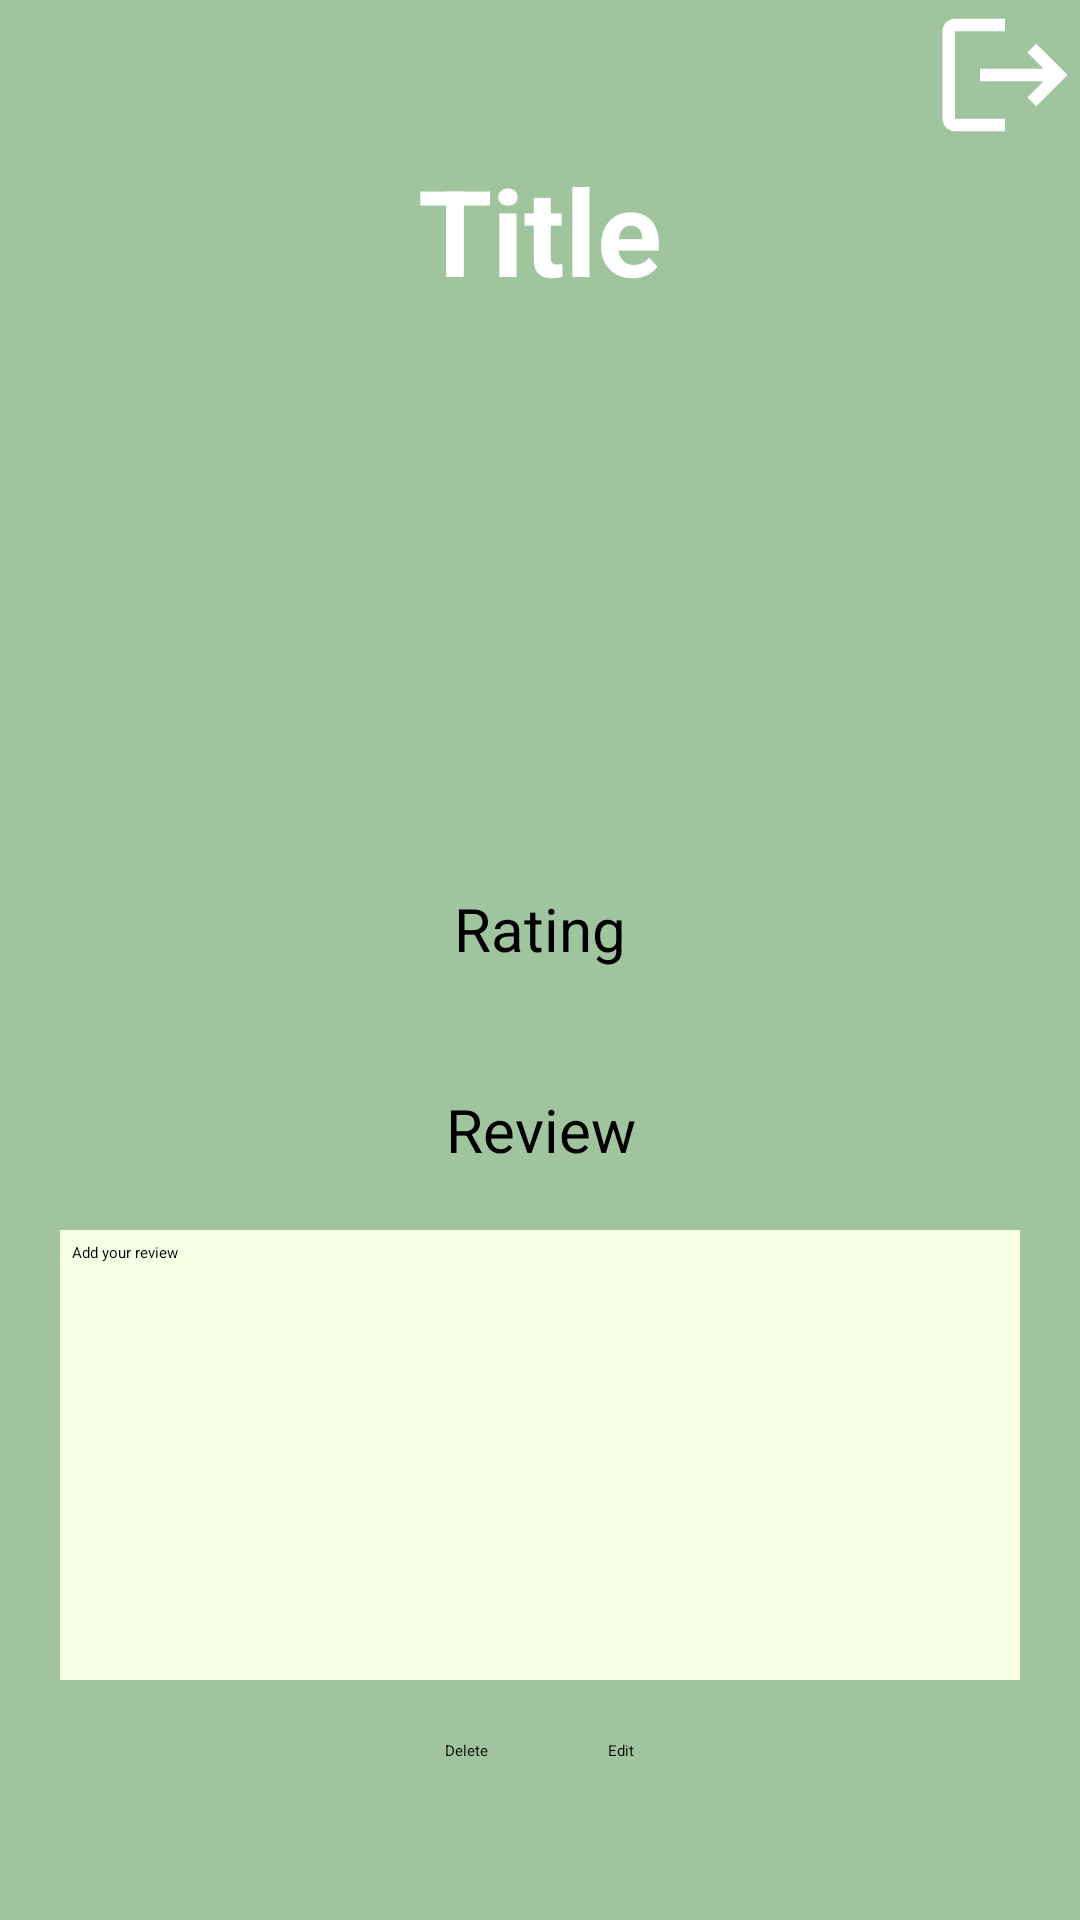

Layout XML and referenced resources for this Android screen:
<!-- AndroidManifest.xml: application theme Theme.TasteBudzz -->
<!-- res/layout/view_review.xml -->
<?xml version="1.0" encoding="utf-8"?>
    <LinearLayout xmlns:android="http://schemas.android.com/apk/res/android"
        xmlns:app="http://schemas.android.com/apk/res-auto"
        xmlns:tools="http://schemas.android.com/tools"
        android:id="@+id/main"
        android:layout_width="match_parent"
        android:layout_height="match_parent"
        android:background="@color/app_accent"
        android:weightSum="10"
        tools:context=".RestaurantReviewActivity"
        android:orientation="vertical">


        <RelativeLayout
            android:layout_width="match_parent"
            android:layout_height="wrap_content"
            android:orientation="horizontal">
            <ImageView
                android:id="@+id/backBUtton"
                android:layout_width="wrap_content"
                android:src="@drawable/baseline_arrow_back_24"
                android:layout_height="wrap_content"
                android:layout_alignParentStart="true"
                />
            <ImageView
                android:id="@+id/logoutButton"
                android:layout_width="wrap_content"
                android:src="@drawable/baseline_logout_24"
                android:layout_height="wrap_content"
                android:layout_alignParentEnd="true"
                />
        </RelativeLayout>

        <TextView
            android:id="@+id/reviewRestaurantName"
            android:layout_width="match_parent"
            android:layout_height="wrap_content"
            android:layout_marginStart="10dp"
            android:gravity="center"
            android:textSize="40dp"
            android:layout_marginEnd="10dp"
            android:layout_marginBottom="10dp"
            android:text="Title"
            android:textAppearance="@style/TextAppearance.AppCompat.Light.SearchResult.Title"
            android:textColor="@color/white"
            android:textStyle="bold" />
        <ImageView
            android:id="@+id/restaurantImage"
            android:layout_width="match_parent"
            android:layout_height="150dp"
            android:layout_marginStart="10dp"
            android:layout_marginEnd="10dp"
            android:layout_marginBottom="10dp"
            android:layout_weight="3"
            />



        <LinearLayout
            android:layout_width="match_parent"
            android:layout_height="wrap_content"
            android:orientation="vertical">
            <TextView
                android:layout_width="match_parent"
                android:layout_height="wrap_content"
                android:textSize="20dp"
                android:gravity="center_horizontal|center_vertical"
                android:text="Rating"
                android:textAppearance="@style/TextAppearance.AppCompat.Light.SearchResult.Subtitle"
                />
            <LinearLayout
                android:layout_width="match_parent"
                android:gravity="center"
                android:layout_height="wrap_content">
                <RatingBar
                    android:id="@+id/restaurantRatingBar"
                    android:layout_width="wrap_content"
                    android:layout_height="wrap_content"
                    android:max="5"
                    android:isIndicator="true"
                    android:numStars="5"
                    android:progressTint="#FFD700"
                    android:stepSize="0.25"
                    android:layout_margin="20dp" />
            </LinearLayout>
            <TextView

                android:layout_width="match_parent"
                android:layout_height="wrap_content"
                android:textSize="20dp"
                android:gravity="center_horizontal|center_vertical"
                android:text="Review"
                android:textAppearance="@style/TextAppearance.AppCompat.Light.SearchResult.Subtitle"
                />
            <TextView
                android:layout_margin="20dp"
                android:id="@+id/restaurantReview"
                android:layout_width="match_parent"
                android:layout_height="150dp"
                android:padding="4dp"
                android:text="Add your review"
                android:inputType="textMultiLine"
                android:gravity="top"
                android:background="@color/app_grey"
                android:backgroundTint="@color/app_grey"
                android:layout_weight="4" />
            <LinearLayout
                android:layout_width="match_parent"
                android:layout_height="wrap_content"
                android:gravity="center"
                android:orientation="horizontal">
                <Button
                    android:id="@+id/restaurantReviewSubmitButton"
                    android:layout_width="wrap_content"
                    android:layout_gravity="center_vertical|center_horizontal"
                    android:layout_height="wrap_content"
                    android:backgroundTint="@color/button_color"
                    android:layout_marginRight="20dp"
                    android:text="Delete" />
                <Button
                    android:id="@+id/restaurantReviewCancelButton"
                    android:layout_width="wrap_content"
                    android:backgroundTint="@color/button_color"

                    android:layout_marginLeft="20dp"
                    android:layout_gravity="center_vertical|center_horizontal"
                    android:layout_height="wrap_content"
                    android:text="Edit" />
            </LinearLayout>
        </LinearLayout>

    </LinearLayout>
<!-- resources referenced by this layout -->
<resources>
  <color name="app_accent"> #A0C49D </color>
  <color name="app_grey"> #F7FFE5</color>
  <color name="button_color">#FDA403</color>
  <color name="white">#FFFFFFFF</color>
  <!-- drawable baseline_logout_24 (drawable) -->
  <vector xmlns:android="http://schemas.android.com/apk/res/android" android:autoMirrored="true" android:height="50dp" android:tint="#FFFFFF" android:viewportHeight="24" android:viewportWidth="24" android:width="50dp">
        
      <path android:fillColor="@android:color/white" android:pathData="M17,7l-1.41,1.41L18.17,11H8v2h10.17l-2.58,2.58L17,17l5,-5zM4,5h8V3H4c-1.1,0 -2,0.9 -2,2v14c0,1.1 0.9,2 2,2h8v-2H4V5z"/>
      
  </vector>
</resources>
